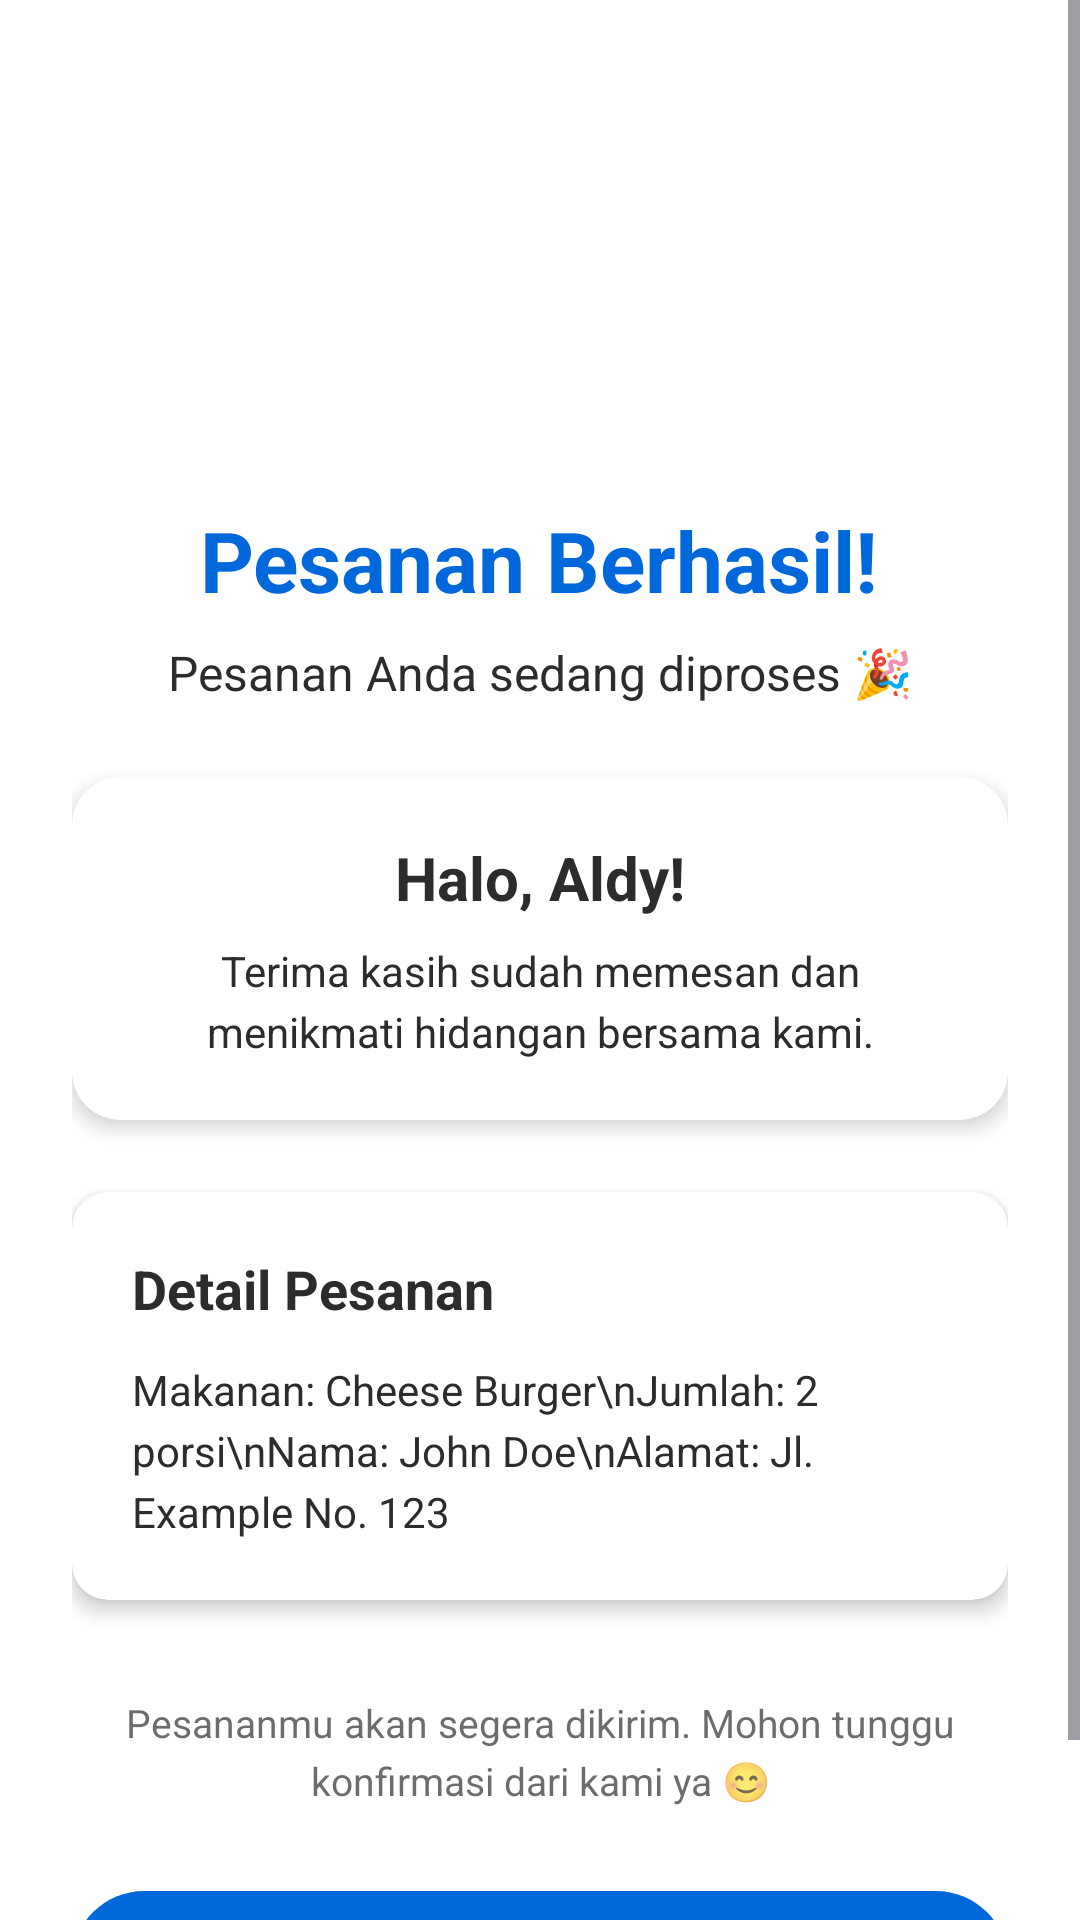

Reconstruct the res/layout file that produces this screen, plus the resources it refers to.
<!-- AndroidManifest.xml: application theme Theme.Burger -->
<!-- res/layout/activity_success.xml -->
<?xml version="1.0" encoding="utf-8"?>
<ScrollView xmlns:android="http://schemas.android.com/apk/res/android"
    xmlns:app="http://schemas.android.com/apk/res-auto"
    xmlns:tools="http://schemas.android.com/tools"
    android:layout_width="match_parent"
    android:layout_height="match_parent"
    android:background="@color/white"
    android:fillViewport="true"
    tools:context=".SuccessActivity">

    <LinearLayout
        android:layout_width="match_parent"
        android:layout_height="wrap_content"
        android:orientation="vertical"
        android:gravity="center_horizontal"
        android:padding="24dp">

        
        <ImageView
            android:id="@+id/imgSuccess"
            android:layout_width="120dp"
            android:layout_height="120dp"
            android:src="@drawable/ic_success"
            android:contentDescription="Success Icon"
            android:layout_marginBottom="24dp" />

        
        <TextView
            android:id="@+id/tvTitle"
            android:layout_width="wrap_content"
            android:layout_height="wrap_content"
            android:text="Pesanan Berhasil!"
            android:textSize="28sp"
            android:textStyle="bold"
            android:textColor="@color/biru"
            android:layout_marginBottom="8dp" />

        
        <TextView
            android:id="@+id/tvSuccessMessage"
            android:layout_width="wrap_content"
            android:layout_height="wrap_content"
            android:text="Pesanan Anda sedang diproses 🎉"
            android:textSize="16sp"
            android:textColor="@color/dark_gray"
            android:textAlignment="center"
            android:layout_marginBottom="24dp" />

        
        <androidx.cardview.widget.CardView
            android:layout_width="match_parent"
            android:layout_height="wrap_content"
            android:layout_marginBottom="24dp"
            app:cardCornerRadius="16dp"
            app:cardElevation="4dp">

            <LinearLayout
                android:layout_width="match_parent"
                android:layout_height="wrap_content"
                android:orientation="vertical"
                android:padding="20dp"
                android:gravity="center_horizontal">

                <TextView
                    android:id="@+id/tvGreeting"
                    android:layout_width="wrap_content"
                    android:layout_height="wrap_content"
                    android:text="Halo, Aldy!"
                    android:textSize="20sp"
                    android:textStyle="bold"
                    android:textColor="@color/dark_gray"
                    android:layout_marginBottom="8dp" />

                <TextView
                    android:layout_width="match_parent"
                    android:layout_height="wrap_content"
                    android:text="Terima kasih sudah memesan dan menikmati hidangan bersama kami."
                    android:textSize="14sp"
                    android:textColor="@color/dark_gray"
                    android:textAlignment="center"
                    android:lineSpacingExtra="4dp" />

            </LinearLayout>

        </androidx.cardview.widget.CardView>

        
        <androidx.cardview.widget.CardView
            android:layout_width="match_parent"
            android:layout_height="wrap_content"
            android:layout_marginBottom="32dp"
            app:cardCornerRadius="12dp"
            app:cardElevation="4dp">

            <LinearLayout
                android:layout_width="match_parent"
                android:layout_height="wrap_content"
                android:orientation="vertical"
                android:padding="20dp">

                <TextView
                    android:layout_width="wrap_content"
                    android:layout_height="wrap_content"
                    android:text="Detail Pesanan"
                    android:textSize="18sp"
                    android:textStyle="bold"
                    android:textColor="@color/dark_gray"
                    android:layout_marginBottom="12dp" />

                <TextView
                    android:id="@+id/tvOrderDetails"
                    android:layout_width="wrap_content"
                    android:layout_height="wrap_content"
                    android:text="Makanan: Cheese Burger\nJumlah: 2 porsi\nNama: John Doe\nAlamat: Jl. Example No. 123"
                    android:textSize="14sp"
                    android:textColor="@color/dark_gray"
                    android:lineSpacingExtra="4dp" />

            </LinearLayout>

        </androidx.cardview.widget.CardView>

        
        <TextView
            android:layout_width="match_parent"
            android:layout_height="wrap_content"
            android:text="Pesananmu akan segera dikirim. Mohon tunggu konfirmasi dari kami ya 😊"
            android:textSize="13sp"
            android:textColor="@color/dark_gray"
            android:alpha="0.7"
            android:lineSpacingExtra="4dp"
            android:textAlignment="center"
            android:layout_marginBottom="24dp" />

        
        <com.google.android.material.button.MaterialButton
            android:id="@+id/btnOke"
            android:layout_width="match_parent"
            android:layout_height="56dp"
            android:text="Oke"
            android:textColor="@color/white"
            android:textSize="16sp"
            android:textStyle="bold"
            android:textAllCaps="false"
            app:backgroundTint="@color/biru"
            app:cornerRadius="28dp" />

    </LinearLayout>
</ScrollView>
<!-- resources referenced by this layout -->
<resources>
  <color name="biru">#0068DB</color>
  <color name="dark_gray">#2C2C2C</color>
  <color name="white">#FFFFFFFF</color>
  <style name="Theme.Burger" parent="Base.Theme.Burger" />
  <style name="Base.Theme.Burger" parent="Theme.Material3.DayNight.NoActionBar">
          
          <item name="colorPrimary">@color/biru</item>
          <item name="colorOnPrimary">@color/white</item>
          <item name="colorSecondary">@color/accent_green</item>
          <item name="android:statusBarColor">@color/biru</item>
          <item name="android:navigationBarColor">@color/biru</item>
      </style>
  <color name="accent_green">#06D6A0</color>
</resources>
